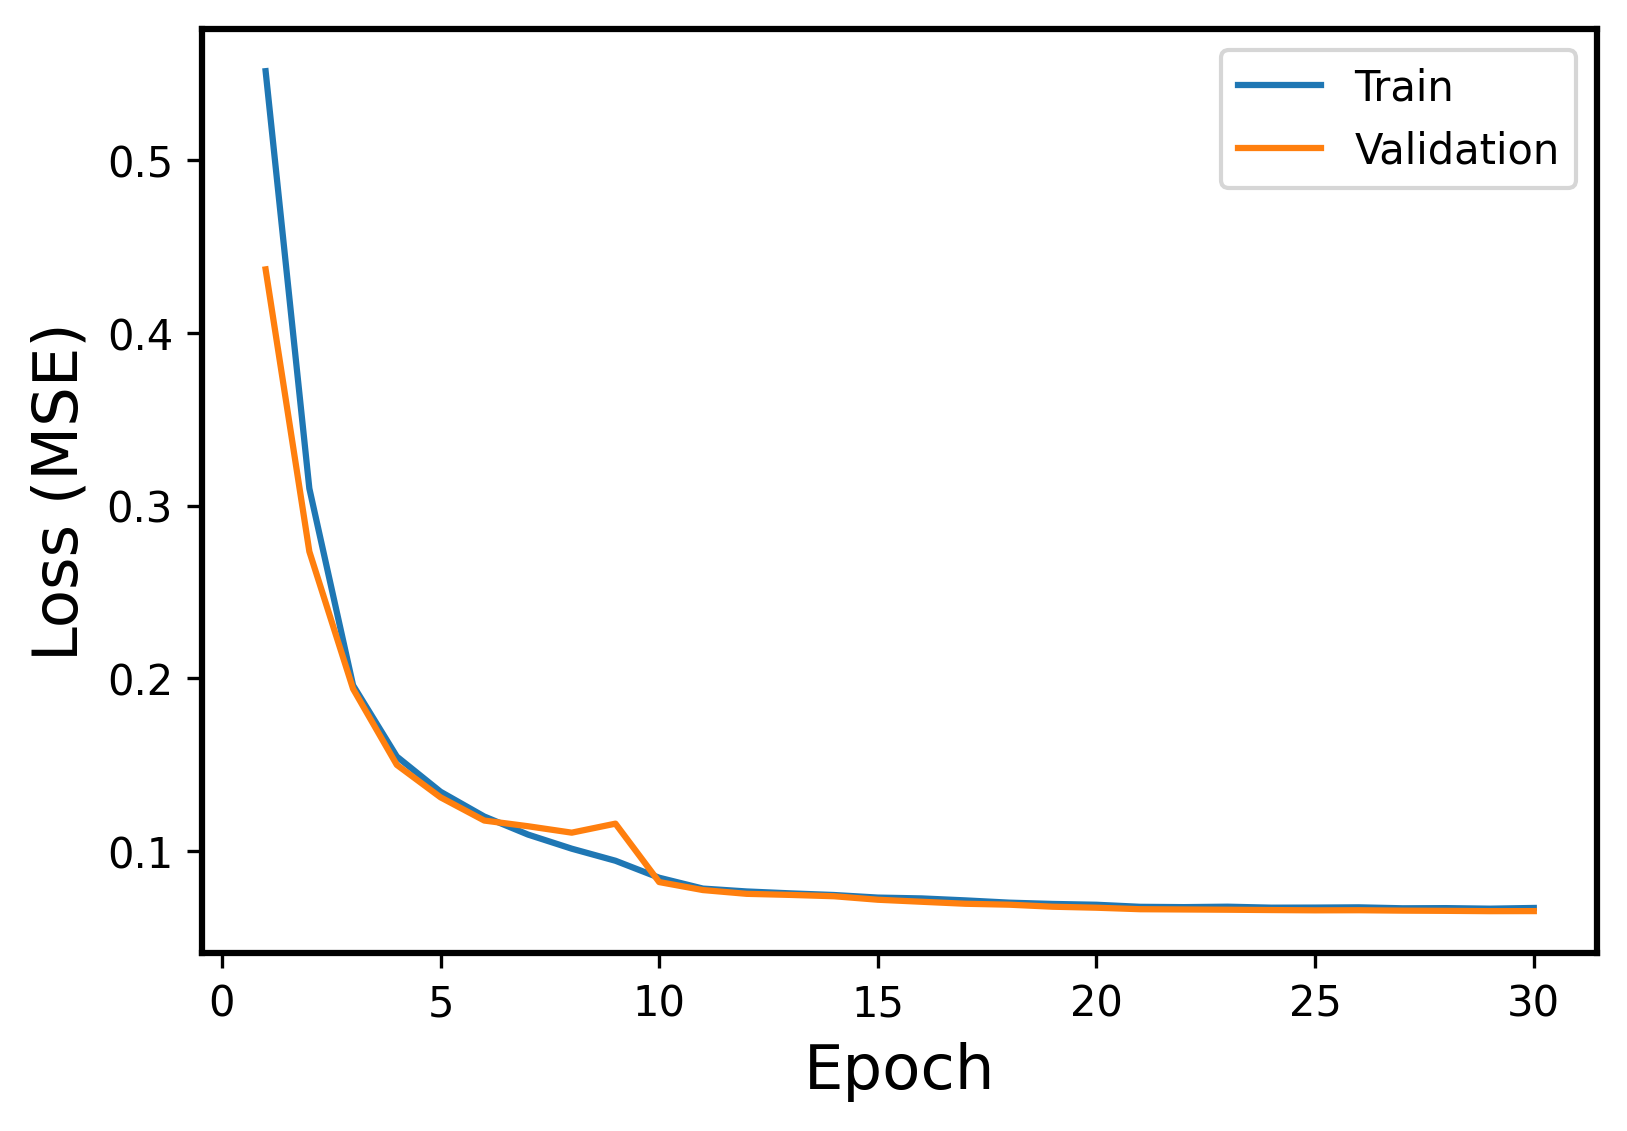

Data behind this chart, as committed beside it:
Epoch, Events, Error
1, Train, 0.5516
1, Validation, 0.4368
2, Train, 0.3099
2, Validation, 0.2734
3, Train, 0.1959
3, Validation, 0.1938
4, Train, 0.1546
4, Validation, 0.1498
5, Train, 0.1343
5, Validation, 0.131
6, Train, 0.1199
6, Validation, 0.1176
7, Train, 0.1094
7, Validation, 0.1143
8, Train, 0.1013
8, Validation, 0.1105
9, Train, 0.09428
9, Validation, 0.1158
10, Train, 0.08444
10, Validation, 0.08193
11, Train, 0.07816
11, Validation, 0.0773
12, Train, 0.07649
12, Validation, 0.07512
13, Train, 0.07539
13, Validation, 0.07449
14, Train, 0.07444
14, Validation, 0.07372
15, Train, 0.07294
15, Validation, 0.0717
16, Train, 0.07246
16, Validation, 0.07053
17, Train, 0.07132
17, Validation, 0.06937
18, Train, 0.07001
18, Validation, 0.06883
19, Train, 0.06926
19, Validation, 0.06765
20, Train, 0.06879
20, Validation, 0.06708
21, Train, 0.0676
21, Validation, 0.06621
22, Train, 0.06742
22, Validation, 0.06606
23, Train, 0.06767
23, Validation, 0.06591
24, Train, 0.06711
24, Validation, 0.06572
25, Train, 0.06715
25, Validation, 0.06556
26, Train, 0.0673
26, Validation, 0.06562
27, Train, 0.06675
27, Validation, 0.06538
28, Train, 0.06684
28, Validation, 0.06526
29, Train, 0.06653
29, Validation, 0.06508
30, Train, 0.06694
30, Validation, 0.06511
